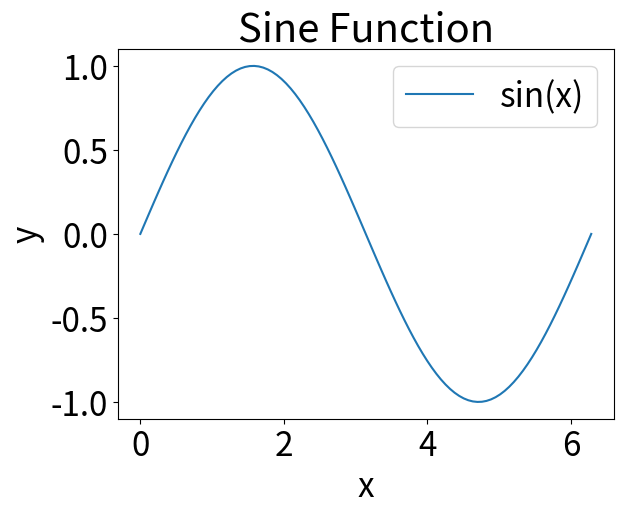

Python code for this plot:
import matplotlib.pyplot as plt
import numpy as np

# 设置全局字体大小
plt.rcParams.update({'font.size': 24})

# 生成数据
x = np.linspace(0, 2*np.pi, 100)
y = np.sin(x)

# 绘制图形
plt.plot(x, y, label='sin(x)')
plt.xlabel('x')
plt.ylabel('y')
plt.title('Sine Function')
plt.legend()
plt.show()
